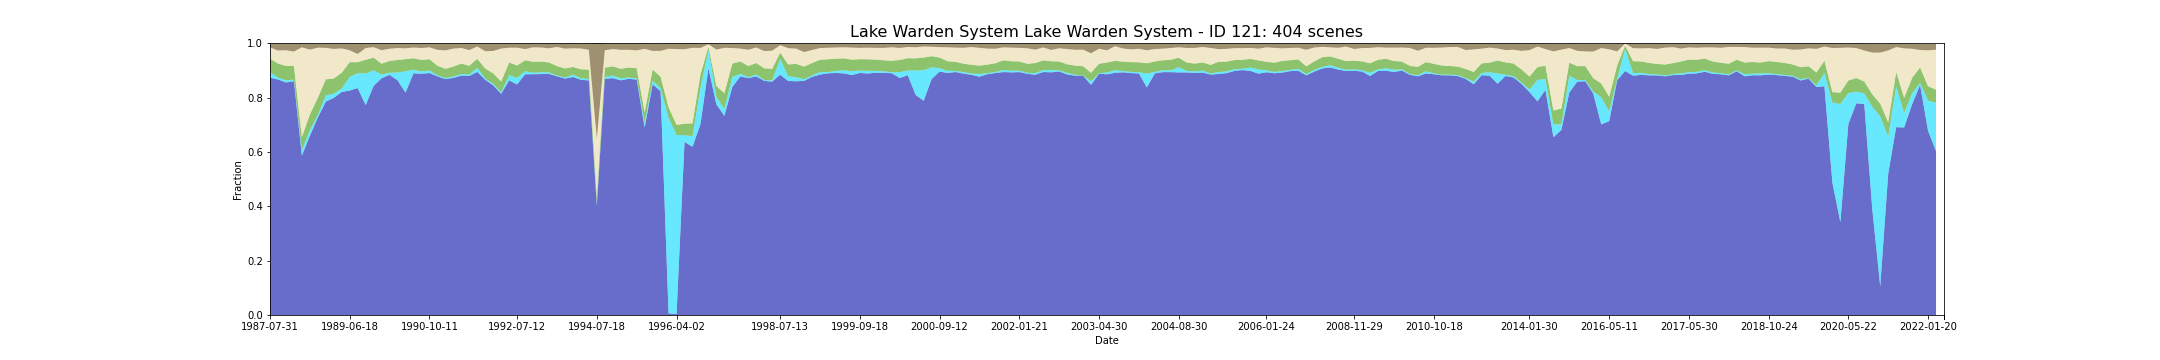

Data behind this chart, as committed beside it:
feature_id, water, wet, bs, pv, npv, pc_missing, date, s3_csv_path, display_time
121, 0.8733, 0.02022, 0.01415, 0.04987, 0.04128, 0.0, 1987-07-31T01:06:43Z, s3://dea-public-data-dev/projects/WIT/Ra…, 1987-07-31
121, 0.8733, 0.02022, 0.01415, 0.04987, 0.04128, 0.0, 1987-07-31T01:07:06Z, s3://dea-public-data-dev/projects/WIT/Ra…, 1987-07-31
121, 0.8664, 0.007165, 0.02555, 0.05154, 0.04804, 0.0232, 1987-10-19T01:09:04Z, s3://dea-public-data-dev/projects/WIT/Ra…, 1987-10-19
121, 0.8664, 0.007165, 0.02555, 0.05154, 0.04804, 0.0232, 1987-10-19T01:08:40Z, s3://dea-public-data-dev/projects/WIT/Ra…, 1987-10-19
121, 0.8556, 0.007773, 0.02451, 0.05335, 0.05732, 0.06636, 1987-11-04T01:08:58Z, s3://dea-public-data-dev/projects/WIT/Ra…, 1987-11-04
121, 0.8556, 0.007773, 0.02451, 0.05335, 0.05732, 0.06636, 1987-11-04T01:09:22Z, s3://dea-public-data-dev/projects/WIT/Ra…, 1987-11-04
121, 0.8599, 0.006219, 0.02918, 0.04964, 0.05363, 0.04134, 1987-11-20T01:09:42Z, s3://dea-public-data-dev/projects/WIT/Ra…, 1987-11-20
121, 0.8599, 0.006219, 0.02918, 0.04964, 0.05363, 0.04134, 1987-11-20T01:09:18Z, s3://dea-public-data-dev/projects/WIT/Ra…, 1987-11-20
121, 0.5864, 0.02076, 0.01434, 0.04733, 0.3304, 0.03862, 1988-04-12T01:11:14Z, s3://dea-public-data-dev/projects/WIT/Ra…, 1988-04-12
121, 0.5864, 0.02076, 0.01434, 0.04733, 0.3304, 0.03862, 1988-04-12T01:11:38Z, s3://dea-public-data-dev/projects/WIT/Ra…, 1988-04-12
121, 0.6592, 0.02098, 0.02172, 0.0577, 0.2387, 0.05469, 1988-05-30T01:12:01Z, s3://dea-public-data-dev/projects/WIT/Ra…, 1988-05-30
121, 0.6592, 0.02098, 0.02172, 0.0577, 0.2387, 0.05469, 1988-05-30T01:11:37Z, s3://dea-public-data-dev/projects/WIT/Ra…, 1988-05-30
121, 0.7263, 0.009736, 0.01442, 0.06304, 0.1845, 0.001685, 1988-07-01T01:11:47Z, s3://dea-public-data-dev/projects/WIT/Ra…, 1988-07-01
121, 0.7263, 0.009736, 0.01442, 0.06304, 0.1845, 0.001685, 1988-07-01T01:12:11Z, s3://dea-public-data-dev/projects/WIT/Ra…, 1988-07-01
121, 0.785, 0.02294, 0.01556, 0.05932, 0.1155, 0.0, 1988-07-17T01:11:50Z, s3://dea-public-data-dev/projects/WIT/Ra…, 1988-07-17
121, 0.785, 0.02294, 0.01556, 0.05932, 0.1155, 0.0, 1988-07-17T01:12:14Z, s3://dea-public-data-dev/projects/WIT/Ra…, 1988-07-17
121, 0.7987, 0.01555, 0.01957, 0.05548, 0.1092, 0.0, 1988-09-03T01:11:56Z, s3://dea-public-data-dev/projects/WIT/Ra…, 1988-09-03
121, 0.7987, 0.01555, 0.01957, 0.05548, 0.1092, 0.0, 1988-09-03T01:12:20Z, s3://dea-public-data-dev/projects/WIT/Ra…, 1988-09-03
121, 0.8207, 0.01241, 0.01734, 0.05859, 0.08923, 0.05988, 1988-10-05T01:12:11Z, s3://dea-public-data-dev/projects/WIT/Ra…, 1988-10-05
121, 0.8207, 0.01241, 0.01734, 0.05859, 0.08923, 0.05988, 1988-10-05T01:11:47Z, s3://dea-public-data-dev/projects/WIT/Ra…, 1988-10-05
121, 0.8259, 0.0501, 0.02457, 0.05419, 0.0438, 0.0429, 1989-06-18T01:09:22Z, s3://dea-public-data-dev/projects/WIT/Ra…, 1989-06-18
121, 0.8259, 0.0501, 0.02457, 0.05419, 0.0438, 0.0429, 1989-06-18T01:08:58Z, s3://dea-public-data-dev/projects/WIT/Ra…, 1989-06-18
121, 0.8349, 0.05481, 0.03845, 0.0405, 0.03027, 0.05884, 1989-07-04T01:08:45Z, s3://dea-public-data-dev/projects/WIT/Ra…, 1989-07-04
121, 0.8349, 0.05481, 0.03845, 0.0405, 0.03027, 0.05884, 1989-07-04T01:09:08Z, s3://dea-public-data-dev/projects/WIT/Ra…, 1989-07-04
121, 0.7722, 0.1164, 0.01631, 0.05042, 0.04322, 0.0, 1989-07-20T01:08:48Z, s3://dea-public-data-dev/projects/WIT/Ra…, 1989-07-20
121, 0.7722, 0.1164, 0.01631, 0.05042, 0.04322, 0.0, 1989-07-20T01:08:24Z, s3://dea-public-data-dev/projects/WIT/Ra…, 1989-07-20
121, 0.8429, 0.05715, 0.01316, 0.0468, 0.03861, 0.0, 1989-08-05T01:08:29Z, s3://dea-public-data-dev/projects/WIT/Ra…, 1989-08-05
121, 0.8429, 0.05715, 0.01316, 0.0468, 0.03861, 0.0, 1989-08-05T01:08:05Z, s3://dea-public-data-dev/projects/WIT/Ra…, 1989-08-05
121, 0.8709, 0.01374, 0.02443, 0.03994, 0.04952, 0.0, 1989-12-27T01:04:16Z, s3://dea-public-data-dev/projects/WIT/Ra…, 1989-12-27
121, 0.8834, 0.008035, 0.01886, 0.04361, 0.0448, 0.0, 1990-04-18T01:01:46Z, s3://dea-public-data-dev/projects/WIT/Ra…, 1990-04-18
121, 0.8834, 0.008035, 0.01886, 0.04361, 0.0448, 0.0, 1990-04-18T01:01:22Z, s3://dea-public-data-dev/projects/WIT/Ra…, 1990-04-18
121, 0.8635, 0.02851, 0.01642, 0.04619, 0.04405, 0.0, 1990-06-05T01:01:19Z, s3://dea-public-data-dev/projects/WIT/Ra…, 1990-06-05
121, 0.8635, 0.02851, 0.01642, 0.04619, 0.04405, 0.0, 1990-06-05T01:01:43Z, s3://dea-public-data-dev/projects/WIT/Ra…, 1990-06-05
121, 0.8179, 0.07893, 0.01754, 0.04442, 0.03991, 0.0, 1990-06-21T01:01:18Z, s3://dea-public-data-dev/projects/WIT/Ra…, 1990-06-21
121, 0.8179, 0.07893, 0.01754, 0.04442, 0.03991, 0.0, 1990-06-21T01:01:41Z, s3://dea-public-data-dev/projects/WIT/Ra…, 1990-06-21
121, 0.8892, 0.01313, 0.01456, 0.04227, 0.03954, 0.01257, 1990-07-23T01:01:12Z, s3://dea-public-data-dev/projects/WIT/Ra…, 1990-07-23
121, 0.8892, 0.01313, 0.01456, 0.04227, 0.03954, 0.01257, 1990-07-23T01:01:36Z, s3://dea-public-data-dev/projects/WIT/Ra…, 1990-07-23
121, 0.8878, 0.008554, 0.01647, 0.04219, 0.04368, 0.0, 1990-09-25T01:00:53Z, s3://dea-public-data-dev/projects/WIT/Ra…, 1990-09-25
121, 0.8878, 0.008554, 0.01647, 0.04219, 0.04368, 0.0, 1990-09-25T01:01:17Z, s3://dea-public-data-dev/projects/WIT/Ra…, 1990-09-25
121, 0.8901, 0.009331, 0.01389, 0.04171, 0.0437, 0.0, 1990-10-11T01:00:44Z, s3://dea-public-data-dev/projects/WIT/Ra…, 1990-10-11
121, 0.8901, 0.009331, 0.01389, 0.04171, 0.0437, 0.0, 1990-10-11T01:01:08Z, s3://dea-public-data-dev/projects/WIT/Ra…, 1990-10-11
121, 0.8781, 0.003675, 0.02325, 0.03539, 0.05839, 0.01244, 1991-02-16T01:01:59Z, s3://dea-public-data-dev/projects/WIT/Ra…, 1991-02-16
121, 0.8781, 0.003675, 0.02325, 0.03539, 0.05839, 0.01244, 1991-02-16T01:02:23Z, s3://dea-public-data-dev/projects/WIT/Ra…, 1991-02-16
121, 0.868, 0.003988, 0.02512, 0.03405, 0.06757, 0.02501, 1991-04-05T01:03:12Z, s3://dea-public-data-dev/projects/WIT/Ra…, 1991-04-05
121, 0.868, 0.003988, 0.02512, 0.03405, 0.06757, 0.02501, 1991-04-05T01:02:48Z, s3://dea-public-data-dev/projects/WIT/Ra…, 1991-04-05
121, 0.8723, 0.004795, 0.01865, 0.03675, 0.06625, 0.0, 1991-05-23T01:03:42Z, s3://dea-public-data-dev/projects/WIT/Ra…, 1991-05-23
121, 0.8806, 0.005832, 0.01644, 0.03854, 0.0574, 0.0, 1991-07-26T01:04:36Z, s3://dea-public-data-dev/projects/WIT/Ra…, 1991-07-26
121, 0.8806, 0.005832, 0.01644, 0.03854, 0.0574, 0.0, 1991-07-26T01:05:00Z, s3://dea-public-data-dev/projects/WIT/Ra…, 1991-07-26
121, 0.8794, 0.005692, 0.02441, 0.03193, 0.05756, 0.02087, 1991-08-11T01:05:03Z, s3://dea-public-data-dev/projects/WIT/Ra…, 1991-08-11
121, 0.8794, 0.005692, 0.02441, 0.03193, 0.05756, 0.02087, 1991-08-11T01:04:39Z, s3://dea-public-data-dev/projects/WIT/Ra…, 1991-08-11
121, 0.8942, 0.01516, 0.01114, 0.03315, 0.04545, 0.0, 1991-08-27T01:04:47Z, s3://dea-public-data-dev/projects/WIT/Ra…, 1991-08-27
121, 0.8942, 0.01516, 0.01114, 0.03315, 0.04545, 0.0, 1991-08-27T01:05:11Z, s3://dea-public-data-dev/projects/WIT/Ra…, 1991-08-27
121, 0.8656, 0.004766, 0.02832, 0.03624, 0.06383, 0.04834, 1991-12-17T01:05:31Z, s3://dea-public-data-dev/projects/WIT/Ra…, 1991-12-17
121, 0.8656, 0.004766, 0.02832, 0.03624, 0.06383, 0.04834, 1991-12-17T01:05:55Z, s3://dea-public-data-dev/projects/WIT/Ra…, 1991-12-17
121, 0.8449, 0.005878, 0.02711, 0.0385, 0.08222, 0.02994, 1992-01-02T01:05:48Z, s3://dea-public-data-dev/projects/WIT/Ra…, 1992-01-02
121, 0.8449, 0.005878, 0.02711, 0.0385, 0.08222, 0.02994, 1992-01-02T01:05:24Z, s3://dea-public-data-dev/projects/WIT/Ra…, 1992-01-02
121, 0.8136, 0.005786, 0.01854, 0.03959, 0.1214, 0.03681, 1992-03-22T01:05:42Z, s3://dea-public-data-dev/projects/WIT/Ra…, 1992-03-22
121, 0.8136, 0.005786, 0.01854, 0.03959, 0.1214, 0.03681, 1992-03-22T01:05:18Z, s3://dea-public-data-dev/projects/WIT/Ra…, 1992-03-22
121, 0.8631, 0.01957, 0.01558, 0.04632, 0.05421, 0.0, 1992-06-26T01:04:23Z, s3://dea-public-data-dev/projects/WIT/Ra…, 1992-06-26
121, 0.8631, 0.01957, 0.01558, 0.04632, 0.05421, 0.0, 1992-06-26T01:04:47Z, s3://dea-public-data-dev/projects/WIT/Ra…, 1992-06-26
... 344 more rows
